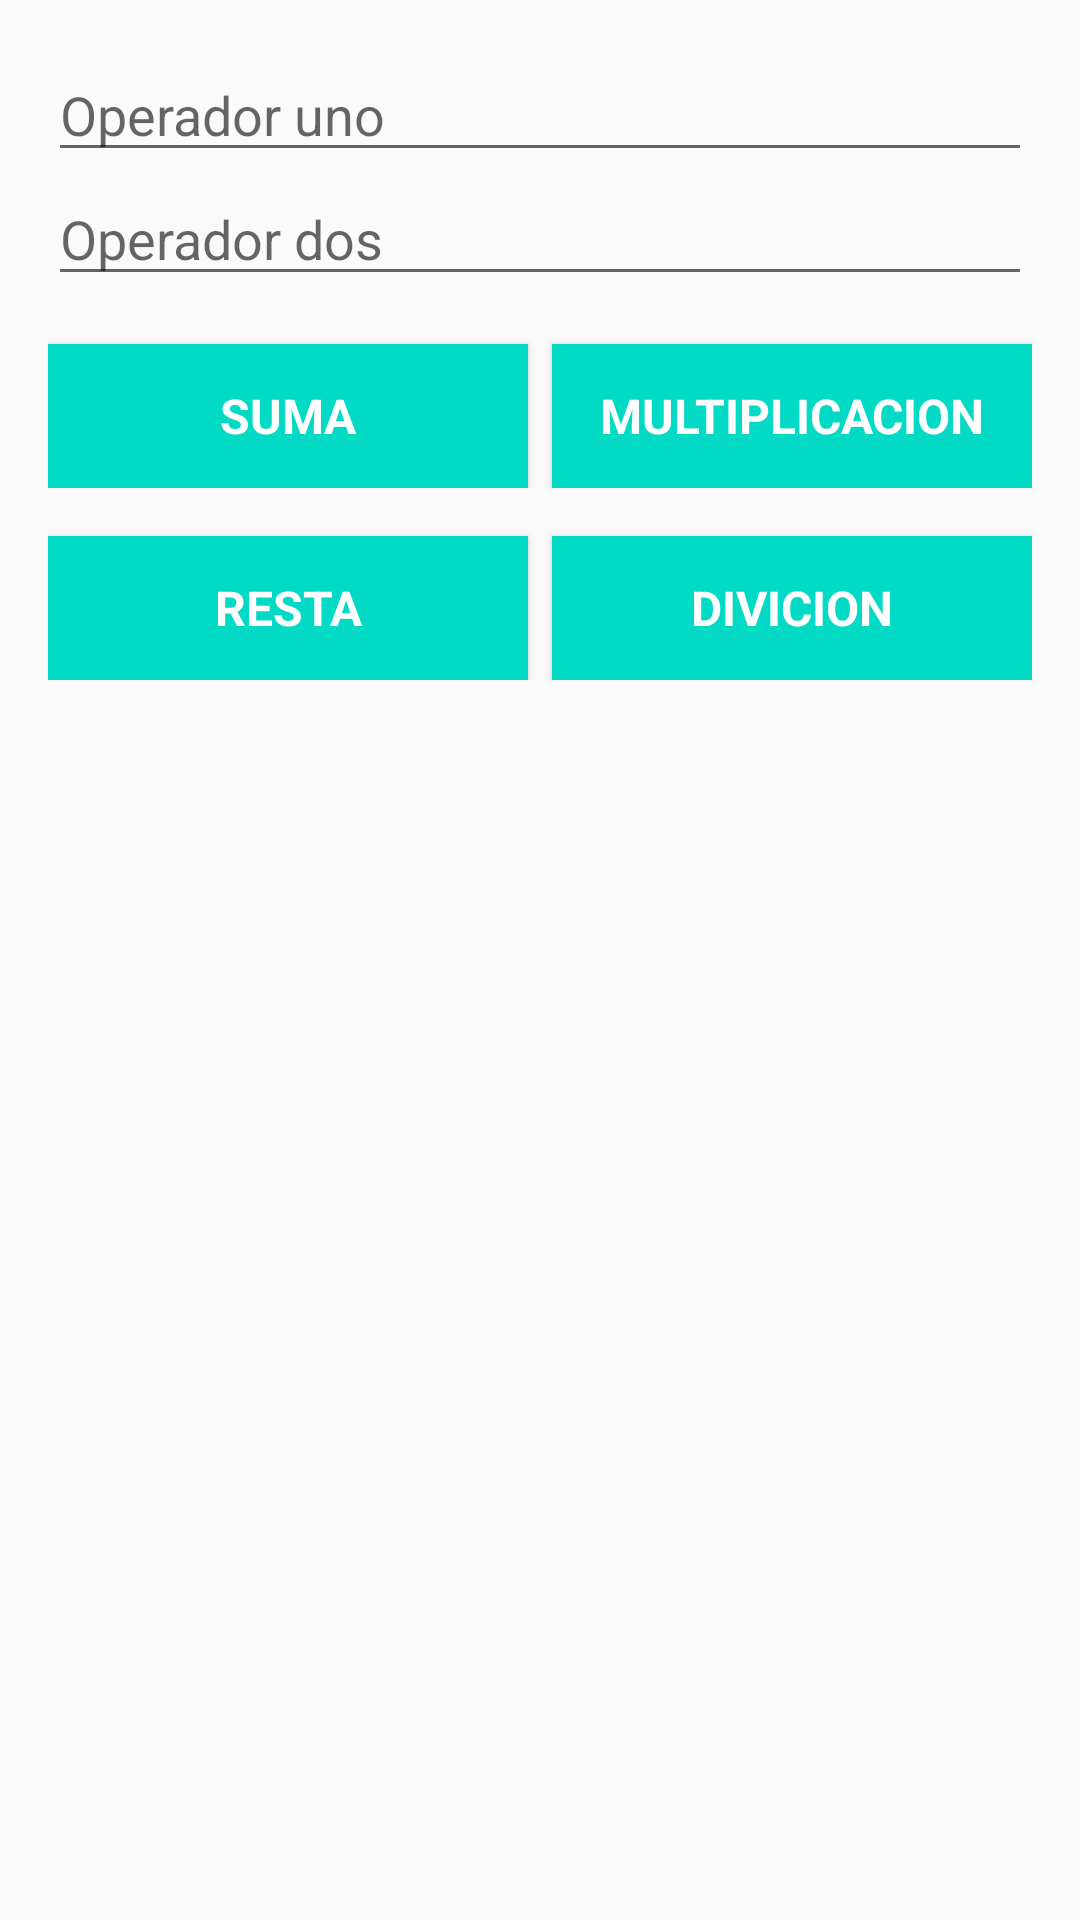

Write the Android layout XML for this screen, with the resource values it uses.
<!-- AndroidManifest.xml: application theme AppTheme -->
<!-- res/layout/activity_main.xml -->
<?xml version="1.0" encoding="utf-8"?>
<LinearLayout xmlns:android="http://schemas.android.com/apk/res/android"
    xmlns:tools="http://schemas.android.com/tools"
    android:layout_width="match_parent"
    android:layout_height="wrap_content"
    android:padding="16dp"
    android:orientation="vertical"
    tools:context=".activities.main.MainActivity">

    <EditText
        android:hint="@string/operator_one_text"
        android:id="@+id/activity_main_operator_one"
        android:layout_width="match_parent"
        android:layout_height="wrap_content"
        android:inputType="text" />

    <EditText
        android:hint="@string/operator_two_text"
        android:id="@+id/activity_main_operator_two"
        android:layout_width="match_parent"
        android:layout_height="wrap_content" />

    <LinearLayout
        android:layout_gravity="center_horizontal"
        android:orientation="horizontal"
        android:layout_width="match_parent"
        android:layout_height="wrap_content">

        <Button
            style="@style/ButtonStyle"
            android:layout_weight="1"
            android:layout_marginTop="16dp"
            android:id="@+id/activity_main_sum"
            android:text="@string/suma"
            android:layout_marginEnd="4dp"
            android:layout_width="match_parent"
            android:layout_height="wrap_content"
            android:layout_marginRight="4dp" />

        <Button
            style="@style/ButtonStyle"
            android:layout_weight="1"
            android:layout_marginLeft="4dp"
            android:layout_marginTop="16dp"
            android:id="@+id/activity_main_mult"
            android:text="@string/multiplicacion"
            android:layout_width="match_parent"
            android:layout_height="wrap_content"
            android:layout_marginStart="4dp" />

    </LinearLayout>

    <LinearLayout
        android:layout_gravity="center_horizontal"
        android:orientation="horizontal"
        android:layout_width="match_parent"
        android:layout_height="wrap_content">

        <Button
            style="@style/ButtonStyle"
            android:layout_weight="1"
            android:layout_marginTop="16dp"
            android:id="@+id/activity_main_rest"
            android:text="@string/text_rest"
            android:layout_marginEnd="4dp"
            android:layout_width="match_parent"
            android:layout_height="wrap_content"
            android:layout_marginRight="4dp" />

        <Button
            style="@style/ButtonStyle"
            android:layout_weight="1"
            android:layout_marginLeft="4dp"
            android:layout_marginTop="16dp"
            android:id="@+id/activity_main_div"
            android:text="@string/text_div"
            android:layout_width="match_parent"
            android:layout_height="wrap_content"
            android:layout_marginStart="4dp" />

    </LinearLayout>

</LinearLayout>
<!-- resources referenced by this layout -->
<resources>
  <string name="multiplicacion">Multiplicacion</string>
  <string name="operator_one_text">Operador uno</string>
  <string name="operator_two_text">Operador dos</string>
  <string name="suma">Suma</string>
  <string name="text_div">Divicion</string>
  <string name="text_rest">Resta</string>
  <style name="ButtonStyle" parent="Theme.AppCompat.Light.DarkActionBar">
          <item name="android:background">@color/colorAccent</item>
          <item name="android:textColor">#FFF</item>
          <item name="android:textSize">16sp</item>
          <item name="android:textStyle">bold</item>
          <item name="android:textAllCaps">true</item>
      </style>
  <style name="AppTheme" parent="Theme.AppCompat.Light.DarkActionBar">
          
          <item name="colorPrimary">@color/colorPrimary</item>
          <item name="colorPrimaryDark">@color/colorPrimaryDark</item>
          <item name="colorAccent">@color/colorAccent</item>
      </style>
  <!-- not gathered from this repository: default colours our renderer supplied (Android Studio template values) -->
  <color name="colorPrimary">#FF6200EE</color>
  <color name="colorPrimaryDark">#FF3700B3</color>
  <color name="colorAccent">#FF03DAC5</color>
</resources>
